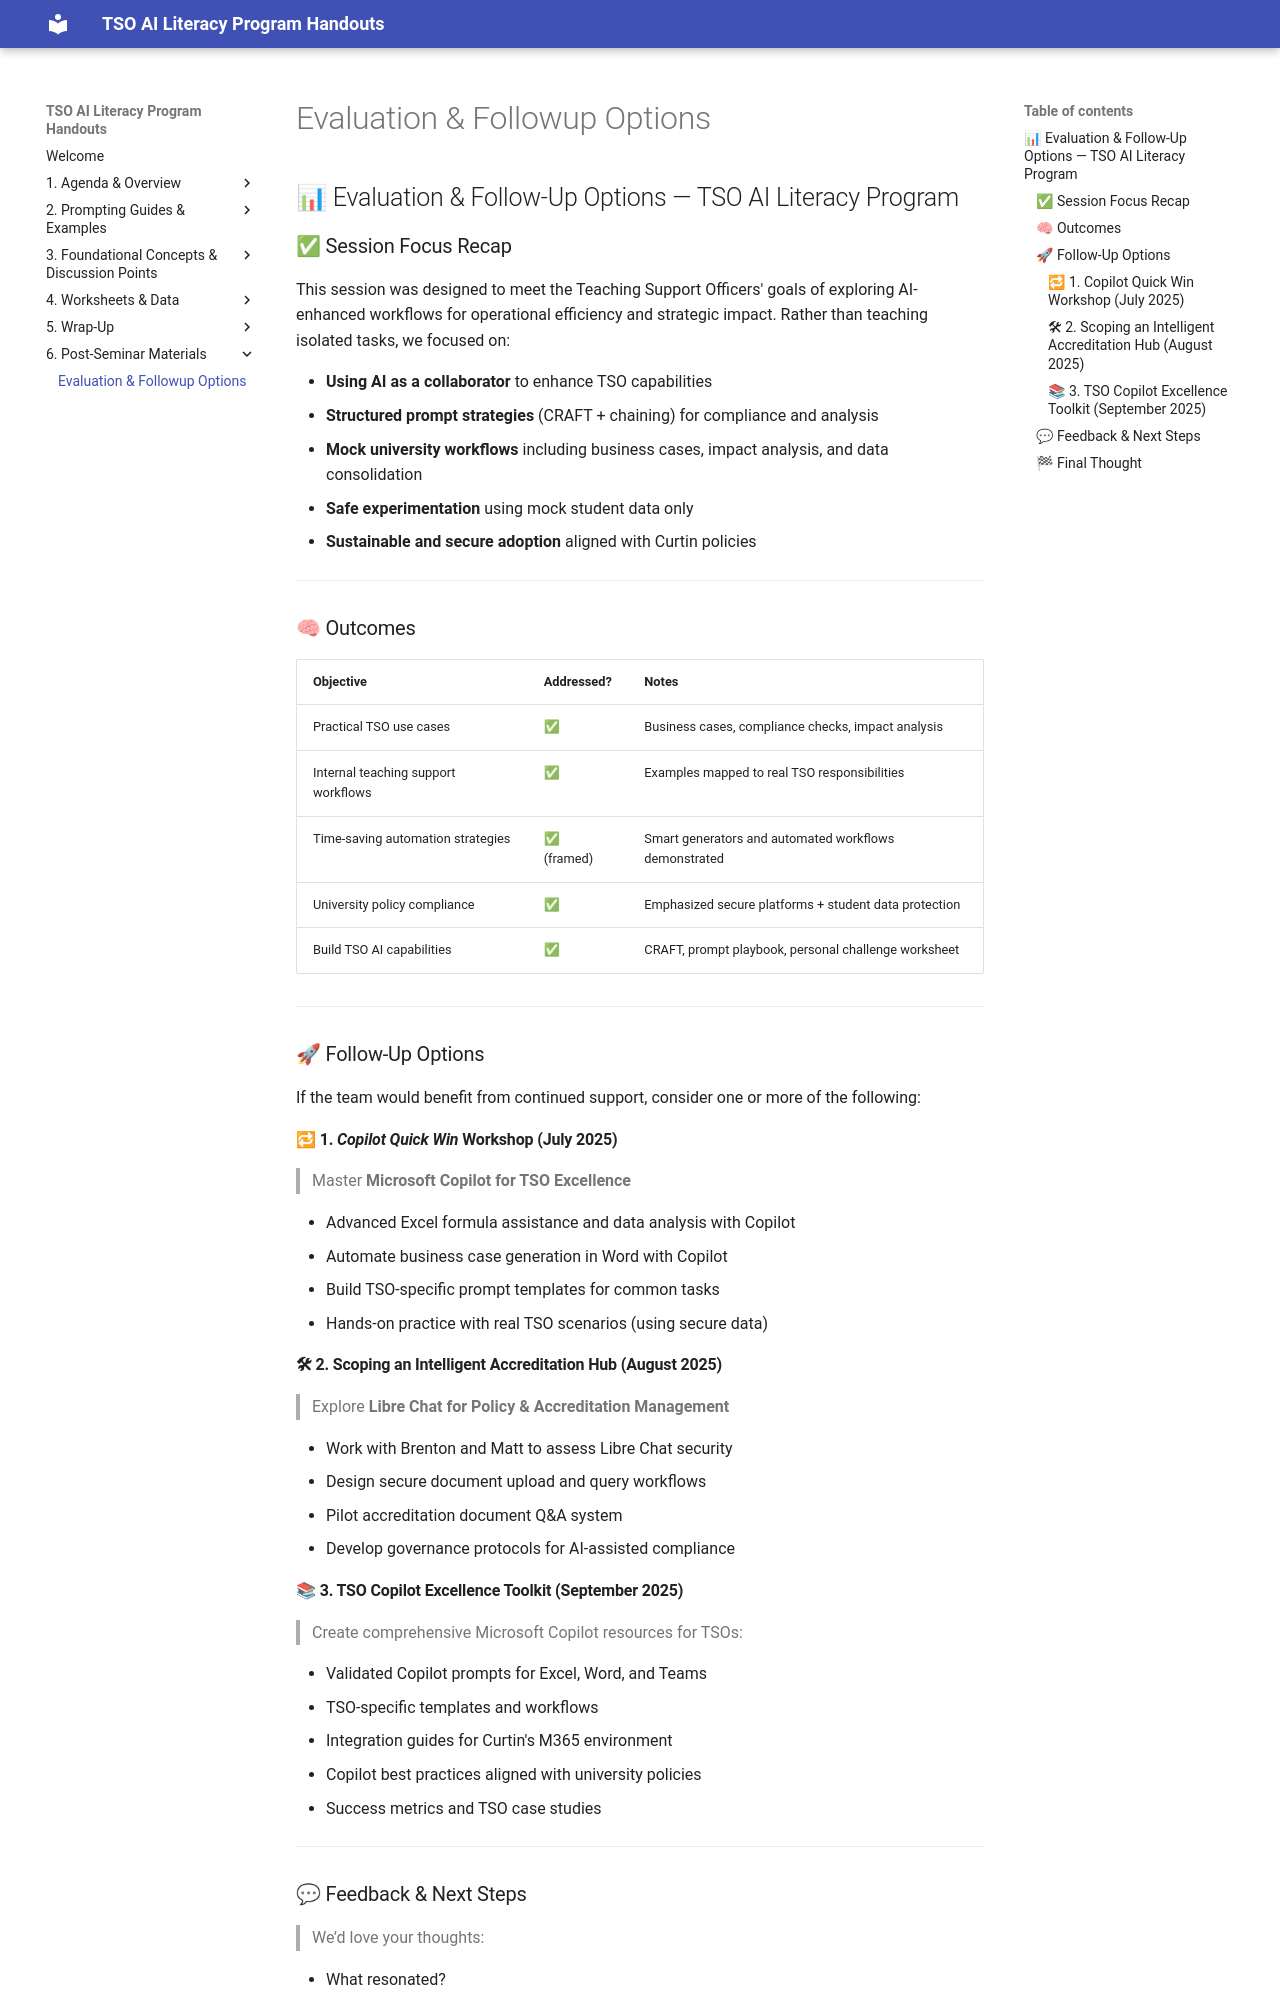

repository: michael-borck/curtin-tso-ai-literacy · page: 6. Post-Seminar Materials/TSO_Evaluation_Followup_Options/index.html · generator: mkdocs

## 📊 Evaluation & Follow-Up Options — TSO AI Literacy Program

### ✅ Session Focus Recap

This session was designed to meet the Teaching Support Officers' goals of exploring AI-enhanced workflows for operational efficiency and strategic impact. Rather than teaching isolated tasks, we focused on:

* **Using AI as a collaborator** to enhance TSO capabilities
* **Structured prompt strategies** (CRAFT + chaining) for compliance and analysis
* **Mock university workflows** including business cases, impact analysis, and data consolidation
* **Safe experimentation** using mock student data only
* **Sustainable and secure adoption** aligned with Curtin policies

---

### 🧠 Outcomes

| Objective                            | Addressed? | Notes                                                                       |
| ------------------------------------ | ---------- | --------------------------------------------------------------------------- |
| Practical TSO use cases              | ✅          | Business cases, compliance checks, impact analysis                          |
| Internal teaching support workflows  | ✅          | Examples mapped to real TSO responsibilities                                |
| Time-saving automation strategies    | ✅ (framed) | Smart generators and automated workflows demonstrated                       |
| University policy compliance         | ✅          | Emphasized secure platforms + student data protection                       |
| Build TSO AI capabilities            | ✅          | CRAFT, prompt playbook, personal challenge worksheet                        |

---

### 🚀 Follow-Up Options

If the team would benefit from continued support, consider one or more of the following:

#### 🔁 1. *Copilot Quick Win* Workshop (July 2025)

> Master **Microsoft Copilot for TSO Excellence**

* Advanced Excel formula assistance and data analysis with Copilot
* Automate business case generation in Word with Copilot
* Build TSO-specific prompt templates for common tasks
* Hands-on practice with real TSO scenarios (using secure data)

#### 🛠 2. Scoping an Intelligent Accreditation Hub (August 2025)

> Explore **Libre Chat for Policy & Accreditation Management**

* Work with Brenton and Matt to assess Libre Chat security
* Design secure document upload and query workflows
* Pilot accreditation document Q&A system
* Develop governance protocols for AI-assisted compliance
